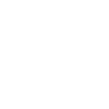
t = 0.00 s
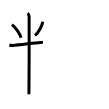
t = 4.00 s
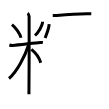
t = 8.00 s
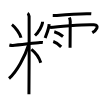
t = 12.00 s
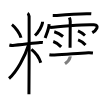
t = 15.50 s
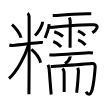
t = 20.00 s

The animated SVG that drew these frames (rendered in a browser with its animation timeline set to each time). Animation: 20 SMIL elements (animate=20); one cycle of 20.00 s.

<svg width="109px" height="109px" viewBox="0 0 px 109px" xmlns="http://www.w3.org/2000/svg" xmlns:xlink="http://www.w3.org/1999/xlink" xml:space="preserve" version="1.1"  baseProfile="full">
<path d="M11.94,24.64C15.23,27.09,20.18,34,21,37.8" style="fill:none;stroke:black;stroke-width:3;opacity:0">
  <animate attributeType="CSS" attributeName="opacity" from="0" to="1" begin="0s" dur="1s" repeatCount="0" fill="freeze" />
</path>
<path d="M42.5,21.75c0.02,0.32,0.04,0.84-0.04,1.3C41.95,25.8,39.02,31.81,35,35.5" style="fill:none;stroke:black;stroke-width:3;opacity:0">
  <animate attributeType="CSS" attributeName="opacity" from="0" to="1" begin="1s" dur="1s" repeatCount="0" fill="freeze" />
</path>
<path d="M9.35,45c0.55,0.15,2.02,0.54,3.48,0.46c5.25-0.3,21.33-2.49,27.27-2.98c1.46-0.12,1.83-0.15,2.75,0" style="fill:none;stroke:black;stroke-width:3;opacity:0">
  <animate attributeType="CSS" attributeName="opacity" from="0" to="1" begin="2s" dur="1s" repeatCount="0" fill="freeze" />
</path>
<path d="M27.52,13.46c0.88,0.45,1.41,2.03,1.59,2.94s0,72.24-0.18,77.89" style="fill:none;stroke:black;stroke-width:3;opacity:0">
  <animate attributeType="CSS" attributeName="opacity" from="0" to="1" begin="3s" dur="1s" repeatCount="0" fill="freeze" />
</path>
<path d="M28.52,44.96C25.09,56.2,16.73,71.99,9,78.48" style="fill:none;stroke:black;stroke-width:3;opacity:0">
  <animate attributeType="CSS" attributeName="opacity" from="0" to="1" begin="4s" dur="1s" repeatCount="0" fill="freeze" />
</path>
<path d="M31.37,49.32c4.45,3.5,7.72,7.53,9.38,13.43" style="fill:none;stroke:black;stroke-width:3;opacity:0">
  <animate attributeType="CSS" attributeName="opacity" from="0" to="1" begin="5s" dur="1s" repeatCount="0" fill="freeze" />
</path>
<path d="M52.75,15.48c1.19,0.03,2.95,0.2,4.1,0.09c5.08-0.48,24.38-1.77,29.95-1.83c1.63-0.02,2.97-0.08,4.47,0.06" style="fill:none;stroke:black;stroke-width:3;opacity:0">
  <animate attributeType="CSS" attributeName="opacity" from="0" to="1" begin="6s" dur="1s" repeatCount="0" fill="freeze" />
</path>
<path d="M49.16,24.08c-0.25,4.79-2.41,9.17-4,14.01" style="fill:none;stroke:black;stroke-width:3;opacity:0">
  <animate attributeType="CSS" attributeName="opacity" from="0" to="1" begin="7s" dur="1s" repeatCount="0" fill="freeze" />
</path>
<path d="M50,27.48c5.21-0.76,32.95-3.23,43.9-2.69c6.34,0.31,2.1,5.71-1.58,7.85" style="fill:none;stroke:black;stroke-width:3;opacity:0">
  <animate attributeType="CSS" attributeName="opacity" from="0" to="1" begin="8s" dur="1s" repeatCount="0" fill="freeze" />
</path>
<path d="M69.42,17.43c0.56,1.42,0.81,2.35,0.82,3.75c0,0.5-0.17,25.2-0.17,26.57" style="fill:none;stroke:black;stroke-width:3;opacity:0">
  <animate attributeType="CSS" attributeName="opacity" from="0" to="1" begin="9s" dur="1s" repeatCount="0" fill="freeze" />
</path>
<path d="M54.25,31.73c3.01,0.84,7.12,3.36,8.77,4.75" style="fill:none;stroke:black;stroke-width:3;opacity:0">
  <animate attributeType="CSS" attributeName="opacity" from="0" to="1" begin="10s" dur="1s" repeatCount="0" fill="freeze" />
</path>
<path d="M53.25,41.5c2.56,0.85,6.51,3.97,7.91,5.39" style="fill:none;stroke:black;stroke-width:3;opacity:0">
  <animate attributeType="CSS" attributeName="opacity" from="0" to="1" begin="11s" dur="1s" repeatCount="0" fill="freeze" />
</path>
<path d="M77.99,30.88c2.75,1.21,5.87,3.62,6.97,4.63" style="fill:none;stroke:black;stroke-width:3;opacity:0">
  <animate attributeType="CSS" attributeName="opacity" from="0" to="1" begin="12s" dur="1s" repeatCount="0" fill="freeze" />
</path>
<path d="M78.09,39.84c2.55,0.92,6.02,3.69,7.41,5.23" style="fill:none;stroke:black;stroke-width:3;opacity:0">
  <animate attributeType="CSS" attributeName="opacity" from="0" to="1" begin="13s" dur="1s" repeatCount="0" fill="freeze" />
</path>
<path d="M49.38,54.73c1.32,0.23,3.73,0.27,5.05,0.24c11-0.29,23.48-1.76,33.89-2.13c2.18-0.08,3.52,0.11,4.61,0.23" style="fill:none;stroke:black;stroke-width:3;opacity:0">
  <animate attributeType="CSS" attributeName="opacity" from="0" to="1" begin="14s" dur="1s" repeatCount="0" fill="freeze" />
</path>
<path d="M70.14,56.36c0.01,0.17,0.03,0.45-0.03,0.7c-0.35,1.47-2.36,4.71-5.11,6.69" style="fill:none;stroke:black;stroke-width:3;opacity:0">
  <animate attributeType="CSS" attributeName="opacity" from="0" to="1" begin="15s" dur="1s" repeatCount="0" fill="freeze" />
</path>
<path d="M47.97,64.88c0.58,1.08,1.07,2.8,1.22,4.75c0.22,2.86,1.58,20.9,2.03,24.91" style="fill:none;stroke:black;stroke-width:3;opacity:0">
  <animate attributeType="CSS" attributeName="opacity" from="0" to="1" begin="16s" dur="1s" repeatCount="0" fill="freeze" />
</path>
<path d="M50.77,66.62c5.64-0.46,39.84-2.92,40.96-3.14c2.39-0.46,3.67,1.02,3.45,3.76c-0.51,6.66-1.15,15.1-2.95,22.04c-1.83,7.04-4.65,5.28-6.25,2.5" style="fill:none;stroke:black;stroke-width:3;opacity:0">
  <animate attributeType="CSS" attributeName="opacity" from="0" to="1" begin="17s" dur="1s" repeatCount="0" fill="freeze" />
</path>
<path d="M62.48,68.49c0.65,0.7,1.49,2.09,1.56,3.14c0.22,3.5,0.12,18.91,0.12,20.48" style="fill:none;stroke:black;stroke-width:3;opacity:0">
  <animate attributeType="CSS" attributeName="opacity" from="0" to="1" begin="18s" dur="1s" repeatCount="0" fill="freeze" />
</path>
<path d="M77.74,67.75c0.56,1.61,0.77,2.66,0.69,4.18c-0.33,5.89-1.02,15.47-1.79,20.79" style="fill:none;stroke:black;stroke-width:3;opacity:0">
  <animate attributeType="CSS" attributeName="opacity" from="0" to="1" begin="19s" dur="1s" repeatCount="0" fill="freeze" />
</path>
</svg>
